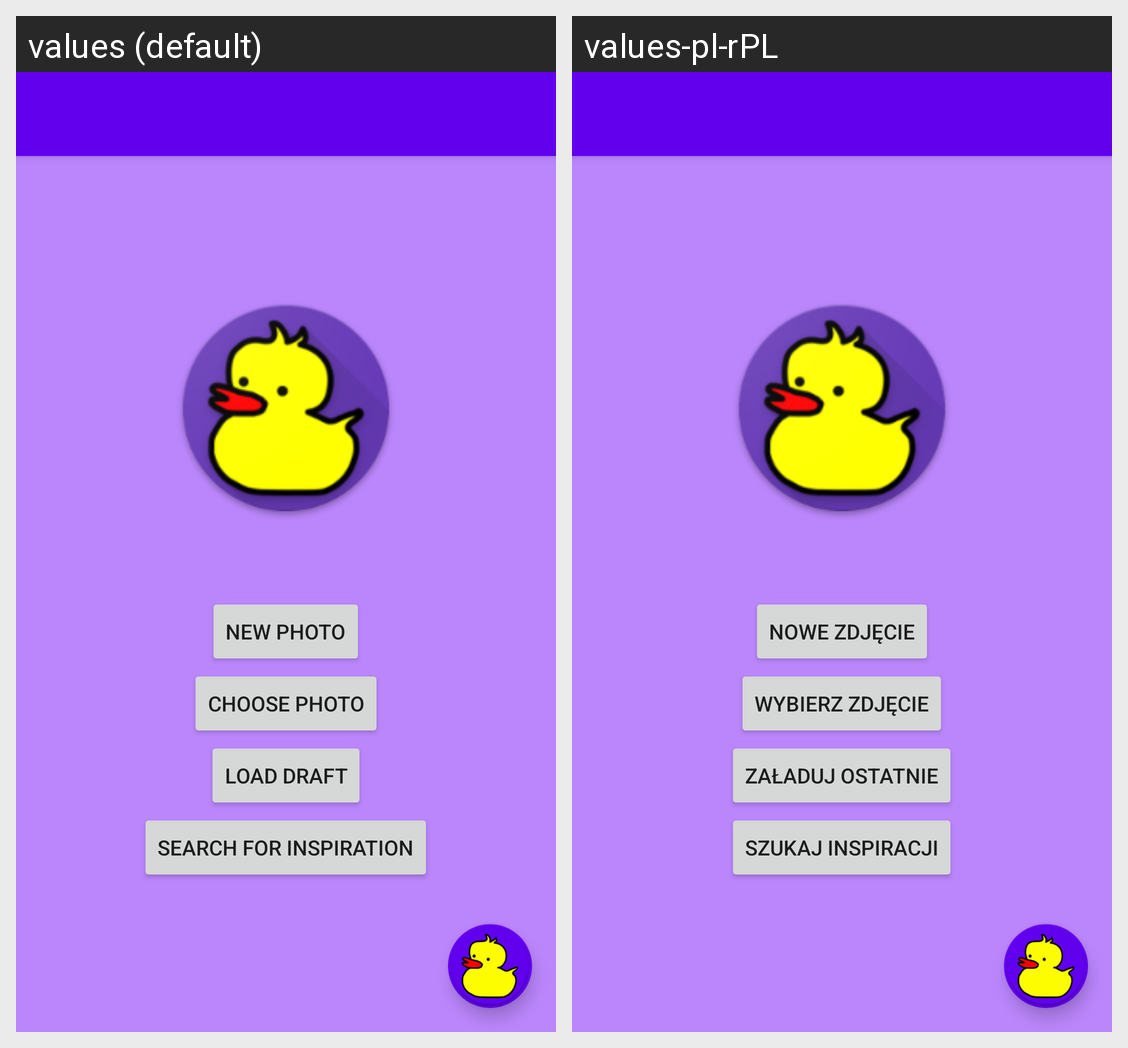

Translations of the strings shown on this Android screen, per locale in the grid:
Android screen res/layout/activity_main.xml rendered under 2 locales, left to right: values (default), values-pl-rPL. Device: Nexus 5 (rendered at 1080×1920; each locale shown at half size, 540×960, under a caption strip naming it); theme Theme.DRAWER.NoActionBar.
Strings drawn on this screen, with the default value and each locale's value (text and hints the layout hard-codes, and strings that could not be matched under every locale, appear in the picture but are not listed):

take_photo_string
  values: NEW PHOTO
  values-pl-rPL: NOWE ZDJĘCIE

choose_photo_string
  values: CHOOSE PHOTO
  values-pl-rPL: WYBIERZ ZDJĘCIE

load_draft
  values: LOAD DRAFT
  values-pl-rPL: Załaduj ostatnie

search_for_inspiration
  values: SEARCH FOR INSPIRATION
  values-pl-rPL: SZUKAJ INSPIRACJI
